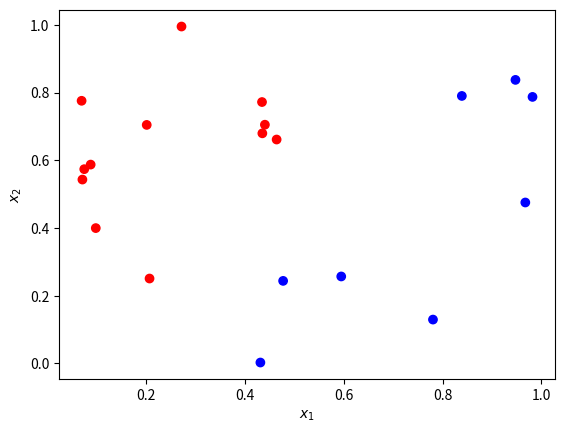
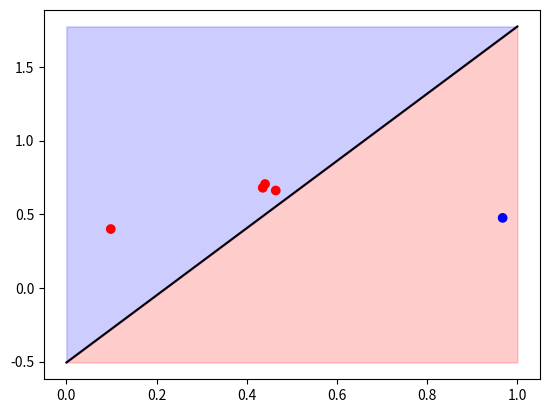

These figures' Python source, in order:
# imports 

%matplotlib notebook
import numpy as np
import matplotlib.pyplot as plt

# Distinguer deux catégories de points
# (en 2D) rélatif par rapport à une droite
# séparant l'espace

def category(p, a=0.0, b=1.):
    """Return +1 (-1) for points
    above (below) straight line 
    defined by y = a + b*x"""
    px, py = p
    y = a + b*px
    return 2*(py>y) - 1 

# nombre de points 
n = 20

# choisir des points aléatoires 
ps = np.random.uniform(size=(n,2))

#  sortie souhaitée pour les points
cats = np.array([category(p) for p in ps])

# nous pouvons faciliter l'apprentissage en
# imposant une séparation de taille finie entre
# les points des deux catégories
sep = 0.01

ps[cats==1] *= 1-sep
ps[cats==1,1] += sep

ps[cats==-1] *= 1-sep
ps[cats==-1,0] += sep

# nous colorions les points en fonction de leur 
# catégorie en bleu ou rouge
colors = np.array(['b','r'])[(cats+1)//2]

fig, ax = plt.subplots()
ax.scatter(*ps.T, c=colors)
ax.set_xlabel('$x_1$')
ax.set_ylabel('$x_2$')

# initialisation des paramètres
w = np.random.uniform(-1,1,2)
b = np.random.uniform(-1,1)

# A chaque étape, nous pouvons plotter 
# comment le perceptron sépare l'espace 
# en deux catégories
x = np.array([0,1])

fig, ax = plt.subplots()
y = -(b+w[0]*x)/w[1]
ax.plot(x, y, 'k')
ax.fill_between(x, y, [max(1,*y),min(0,*y)][int(w[1]>0)], color='r', alpha=0.2)
ax.fill_between(x, y, [max(1,*y),min(0,*y)][int(w[1]<0)], color='b', alpha=0.2)

# --> plotter les points déjà utilisés selon 
# (par ex. pour les 5 premiers points)
i = 5
ax.scatter(ps[:i,0], ps[:i,1], c=colors[:i])

# ... notre code d'apprentissage ...